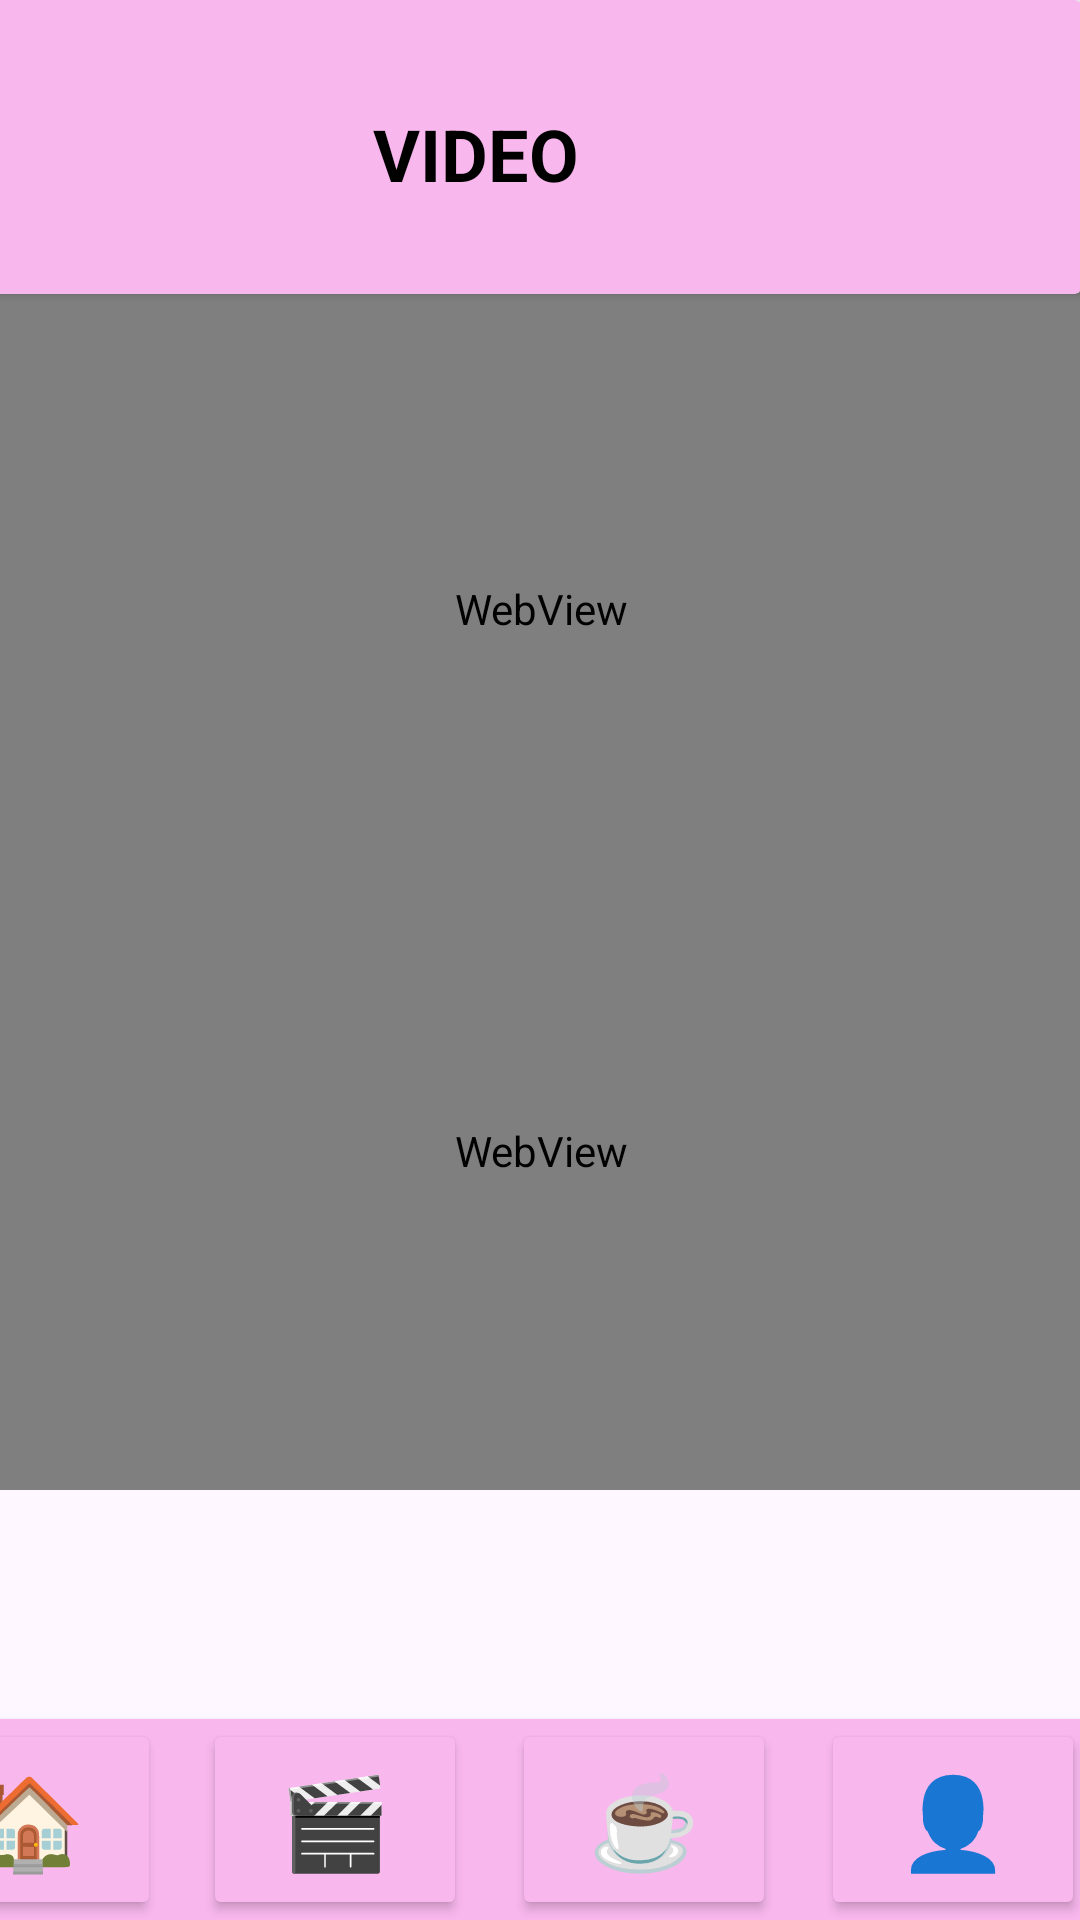

This screen was rendered from an Android layout file. Write that file and the resources it references.
<!-- AndroidManifest.xml: application theme Theme.GlowSync -->
<!-- res/layout/activity_main13.xml -->
<?xml version="1.0" encoding="utf-8"?>
<androidx.constraintlayout.widget.ConstraintLayout xmlns:android="http://schemas.android.com/apk/res/android"
    xmlns:app="http://schemas.android.com/apk/res-auto"
    xmlns:tools="http://schemas.android.com/tools"
    android:layout_width="match_parent"
    android:layout_height="match_parent"
    tools:context=".MainActivity13">

    <androidx.constraintlayout.widget.ConstraintLayout
        android:id="@+id/constraintLayout"
        android:layout_width="match_parent"
        android:layout_height="match_parent"
        tools:context=".MainActivity9"
        tools:layout_editor_absoluteX="5dp"
        tools:layout_editor_absoluteY="-39dp">

        <androidx.constraintlayout.widget.ConstraintLayout
            android:id="@+id/constraintLayout2"
            android:layout_width="match_parent"
            android:layout_height="match_parent"
            app:layout_constraintBottom_toBottomOf="parent"
            app:layout_constraintEnd_toEndOf="parent"
            app:layout_constraintHorizontal_bias="0.0"
            app:layout_constraintStart_toStartOf="parent"
            app:layout_constraintTop_toTopOf="parent"
            app:layout_constraintVertical_bias="0.0"
            tools:context=".MainActivity9">

            <androidx.cardview.widget.CardView
                android:id="@+id/cardView3"
                android:layout_width="416dp"
                android:layout_height="98dp"
                android:background="#FFFFFF"
                android:backgroundTint="#F8B7ED"
                app:layout_constraintBottom_toBottomOf="parent"
                app:layout_constraintEnd_toEndOf="parent"
                app:layout_constraintHorizontal_bias="1.0"
                app:layout_constraintStart_toStartOf="parent"
                app:layout_constraintTop_toTopOf="parent"
                app:layout_constraintVertical_bias="0.0">

                <TextView
                    android:id="@+id/textView17"
                    android:layout_width="wrap_content"
                    android:layout_height="wrap_content"
                    android:layout_marginLeft="180dp"
                    android:layout_marginTop="35dp"
                    android:text="VIDEO"
                    android:textColor="#000000"
                    android:textSize="24sp"
                    android:textStyle="bold" />
            </androidx.cardview.widget.CardView>

            <androidx.cardview.widget.CardView
                android:id="@+id/cardView4"
                android:layout_width="416dp"
                android:layout_height="67dp"
                android:background="#FFFFFF"
                android:backgroundTint="#F8B7ED"
                app:layout_constraintBottom_toBottomOf="parent"
                app:layout_constraintEnd_toEndOf="parent"
                app:layout_constraintHorizontal_bias="0.8"
                app:layout_constraintStart_toStartOf="parent"
                app:layout_constraintTop_toTopOf="parent"
                app:layout_constraintVertical_bias="1.0"
                tools:ignore="MissingConstraints">

                <Button
                    android:id="@+id/btnhome"
                    android:layout_width="wrap_content"
                    android:layout_height="match_parent"
                    android:layout_marginLeft="10dp"
                    android:backgroundTint="#F8B7ED"
                    android:text="🏠"
                    android:textSize="30sp" />

                <Button
                    android:id="@+id/btnvideo"
                    android:layout_width="wrap_content"
                    android:layout_height="match_parent"
                    android:layout_marginLeft="112dp"
                    android:backgroundTint="#F8B7ED"
                    android:text="🎬"
                    android:textSize="30sp"
                    tools:ignore="SpeakableTextPresentCheck" />

                <Button
                    android:id="@+id/btncontent"
                    android:layout_width="wrap_content"
                    android:layout_height="match_parent"
                    android:layout_marginLeft="215dp"
                    android:backgroundTint="#F8B7ED"
                    android:text="☕"
                    android:textSize="30sp" />

                <Button
                    android:id="@+id/btnprofile"
                    android:layout_width="wrap_content"
                    android:layout_height="match_parent"
                    android:layout_marginLeft="318dp"
                    android:backgroundTint="#F8B7ED"
                    android:text="👤"
                    android:textSize="30sp" />

            </androidx.cardview.widget.CardView>

            <WebView
                android:id="@+id/webView1"
                android:layout_width="389dp"
                android:layout_height="226dp"
                app:layout_constraintBottom_toBottomOf="parent"
                app:layout_constraintEnd_toEndOf="parent"
                app:layout_constraintStart_toStartOf="parent"
                app:layout_constraintTop_toTopOf="parent"
                app:layout_constraintVertical_bias="0.217" />

            <WebView
                android:id="@+id/webView2"
                android:layout_width="389dp"
                android:layout_height="226dp"
                app:layout_constraintBottom_toBottomOf="parent"
                app:layout_constraintEnd_toEndOf="parent"
                app:layout_constraintStart_toStartOf="parent"
                app:layout_constraintTop_toTopOf="parent"
                app:layout_constraintVertical_bias="0.654" />


        </androidx.constraintlayout.widget.ConstraintLayout>

    </androidx.constraintlayout.widget.ConstraintLayout>

</androidx.constraintlayout.widget.ConstraintLayout>
<!-- resources referenced by this layout -->
<resources>
  <style name="Theme.GlowSync" parent="Base.Theme.GlowSync" />
  <style name="Base.Theme.GlowSync" parent="Theme.Material3.DayNight.NoActionBar">
          
          
      </style>
</resources>
